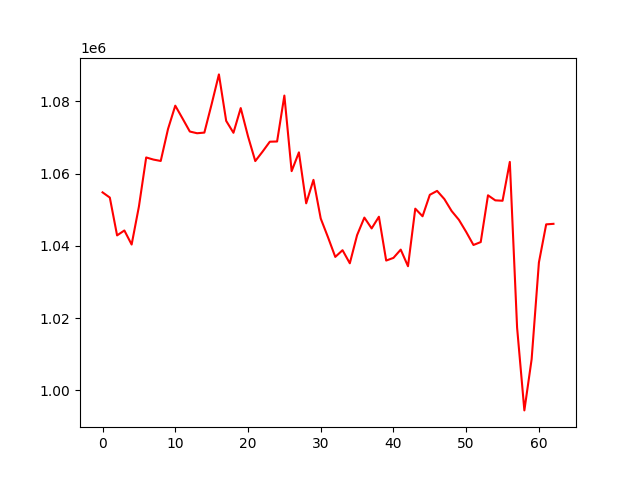

The data file committed next to this chart (first rows):
, 0
0, 1054830
1, 1053390
2, 1042923
3, 1044281
4, 1040394
5, 1050898
6, 1064492
7, 1063903
8, 1063520
9, 1072349
10, 1078825
11, 1075274
12, 1071667
13, 1071192
14, 1071372
15, 1079247
16, 1087478
17, 1074613
18, 1071317
19, 1078159
20, 1070350
21, 1063491
22, 1066096
23, 1068852
24, 1068909
25, 1081618
26, 1060706
27, 1065904
28, 1051795
29, 1058293
30, 1047592
31, 1042407
32, 1036967
33, 1038826
34, 1035200
35, 1042997
36, 1047850
37, 1044853
38, 1048087
39, 1035958
40, 1036699
41, 1038986
42, 1034388
43, 1050321
44, 1048212
45, 1054154
46, 1055239
47, 1052974
48, 1049666
49, 1047232
50, 1043881
51, 1040270
52, 1041074
53, 1054019
54, 1052621
55, 1052508
56, 1063256
57, 1017416
58, 994489
59, 1008657
... 3 more rows
